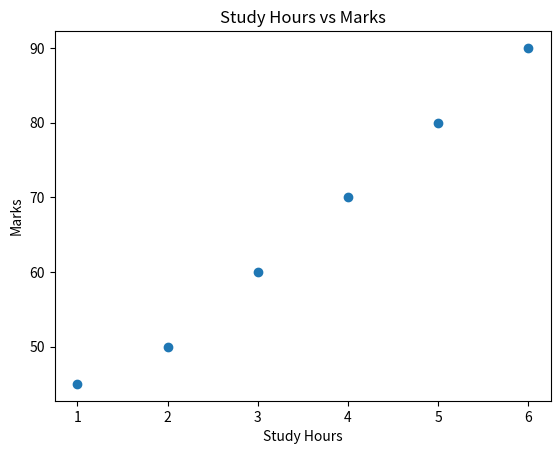

The matplotlib source for this figure:
import matplotlib.pyplot as plt

study_hours = [1, 2, 3, 4, 5, 6]
marks = [45, 50, 60, 70, 80, 90]

plt.scatter(study_hours, marks)

plt.xlabel("Study Hours")
plt.ylabel("Marks")
plt.title("Study Hours vs Marks")

plt.show()
